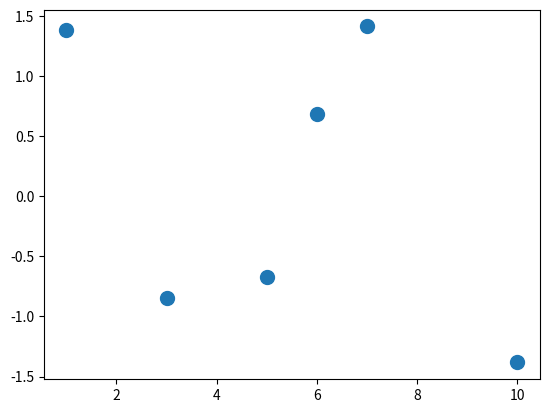

This chart was generated by the following Python code:
import numpy as np
import matplotlib.pyplot as plt

import os




array = [1, 3, 5, 6, 7, 10]

numpyArray = np.array(array)

numpyArray2 = np.sin(array) + np.cos(numpyArray)


plt.figure()
plt.plot(numpyArray, numpyArray2, ".",  markersize=20)
plt.show()